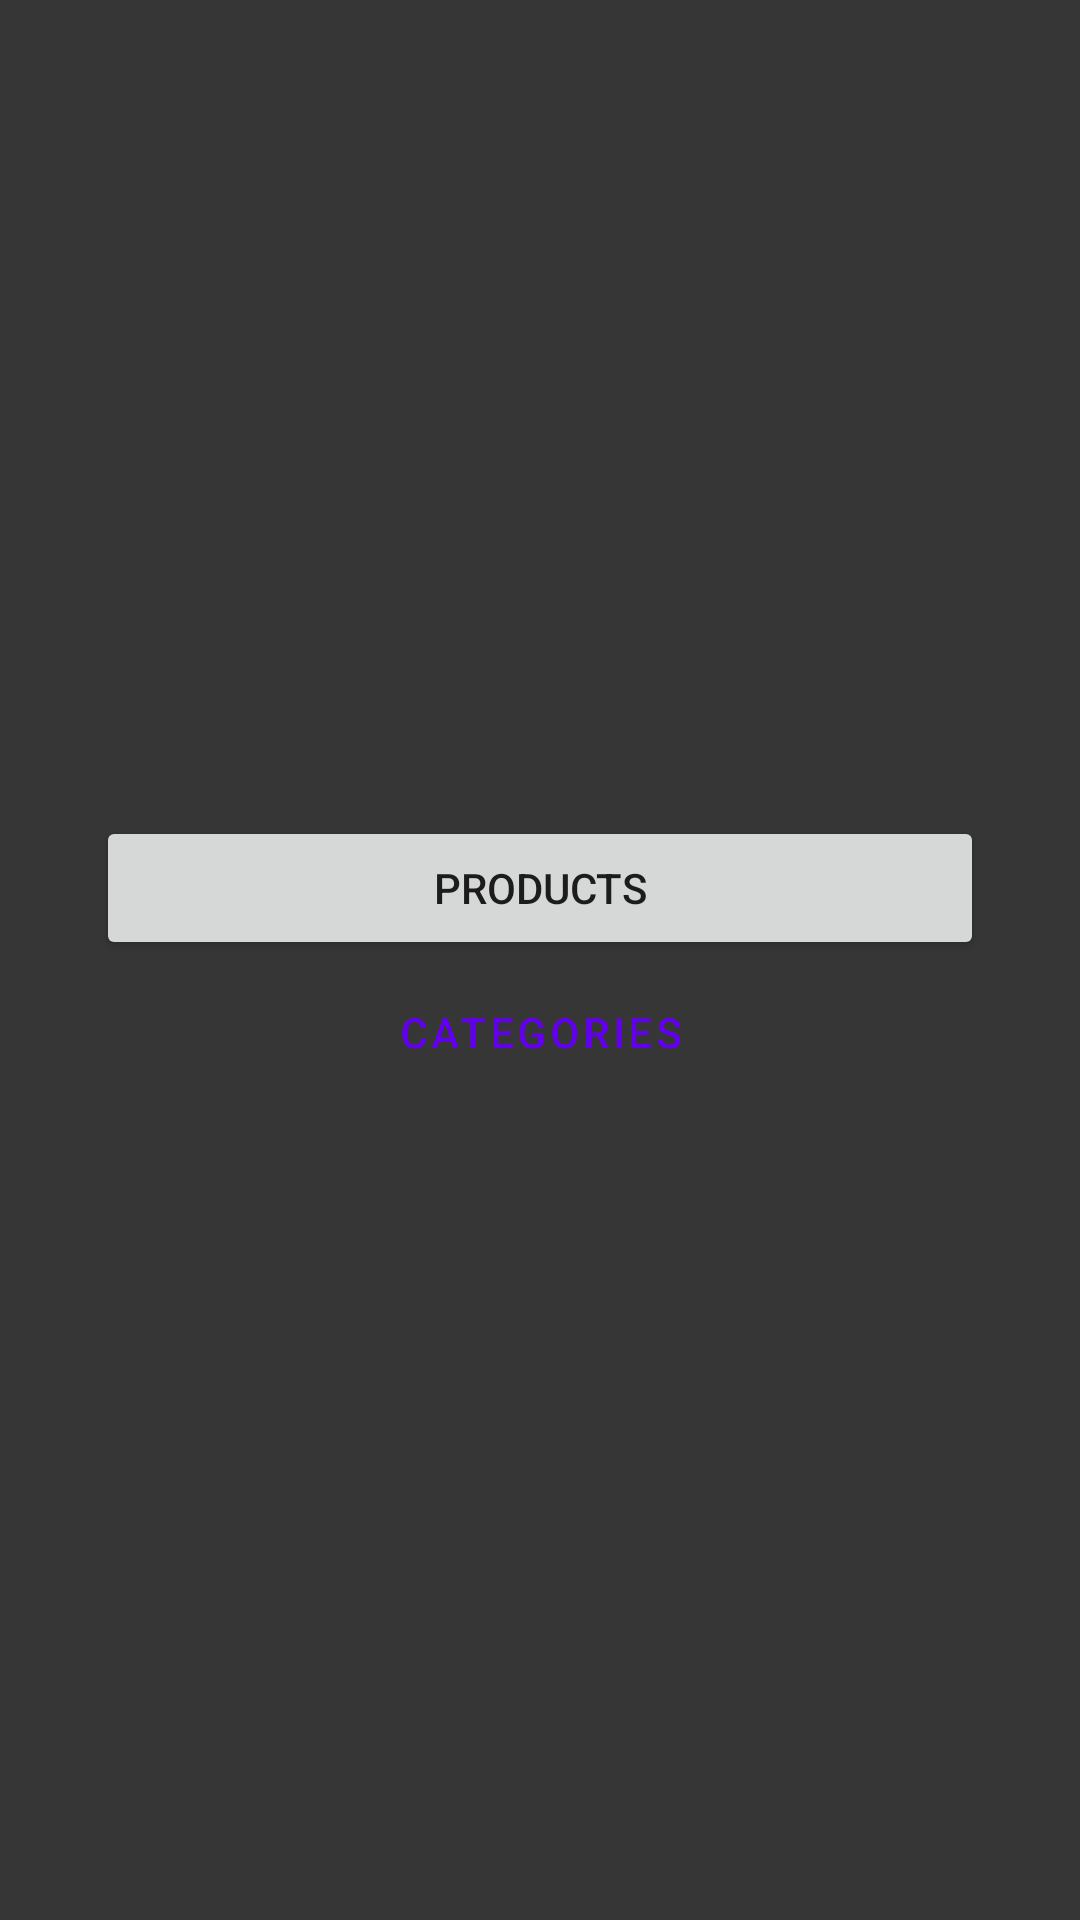

The Android layout XML behind this screen, and the referenced resources:
<!-- AndroidManifest.xml: application theme Theme.MyFPD -->
<!-- res/layout/home.xml -->
<?xml version="1.0" encoding="utf-8"?>
<androidx.constraintlayout.widget.ConstraintLayout xmlns:android="http://schemas.android.com/apk/res/android"
    xmlns:app="http://schemas.android.com/apk/res-auto"
    xmlns:tools="http://schemas.android.com/tools"
    android:layout_width="match_parent"
    android:layout_height="match_parent"
    android:background="@color/themeBG"
    tools:context=".layoutClasses.LayoutHome">

    <LinearLayout
        android:id="@+id/homeMainLayout"
        android:layout_width="0dp"
        android:layout_height="wrap_content"
        android:layout_marginStart="32dp"
        android:layout_marginEnd="32dp"
        android:orientation="vertical"
        app:layout_constraintBottom_toBottomOf="parent"
        app:layout_constraintEnd_toEndOf="parent"
        app:layout_constraintStart_toStartOf="parent"
        app:layout_constraintTop_toTopOf="parent">

        <Button
            android:id="@+id/btnProducts"
            android:layout_width="match_parent"
            android:layout_height="wrap_content"
            android:text="@string/products" />

        <Button
            android:id="@+id/btnCategories"
            style="@style/Widget.MaterialComponents.Button.OutlinedButton"
            android:layout_width="match_parent"
            android:layout_height="wrap_content"
            android:text="@string/categories"
            tools:layout_marginTop="15dp" />
    </LinearLayout>
</androidx.constraintlayout.widget.ConstraintLayout>
<!-- resources referenced by this layout -->
<resources>
  <color name="themeBG">#373636</color>
  <string name="categories">Categories</string>
  <string name="products">Products</string>
  <style name="Theme.MyFPD" parent="Theme.MaterialComponents.DayNight.DarkActionBar">
          
          <item name="colorPrimary">@color/purple_500</item>
          <item name="colorPrimaryVariant">@color/purple_700</item>
          <item name="colorOnPrimary">@color/white</item>
          
          <item name="colorSecondary">@color/teal_200</item>
          <item name="colorSecondaryVariant">@color/teal_700</item>
          <item name="colorOnSecondary">@color/black</item>
          
          <item name="android:statusBarColor" tools:targetApi="l">?attr/colorPrimaryVariant</item>
          
      </style>
  <color name="purple_500">#FF6200EE</color>
  <color name="purple_700">#FF3700B3</color>
  <color name="white">#FFFFFFFF</color>
  <color name="teal_200">#FF03DAC5</color>
  <color name="teal_700">#FF018786</color>
  <color name="black">#FF000000</color>
</resources>
